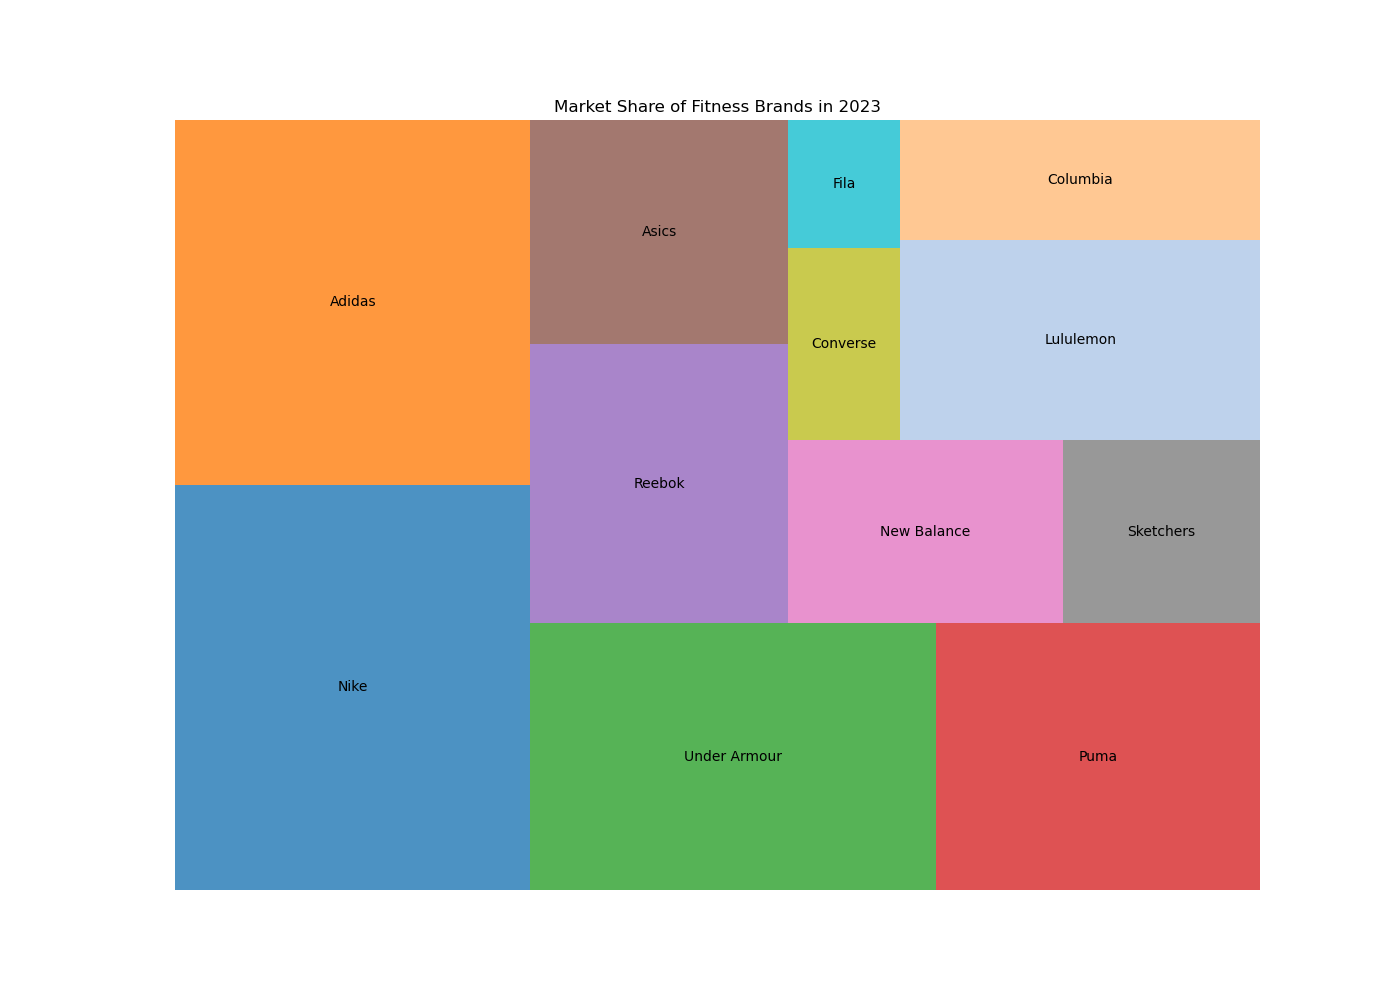

The data file committed next to this chart (first rows):
Brand, Market Share
Nike, 20
Adidas, 18
Under Armour, 15
Puma, 12
Reebok, 10
Asics, 8
New Balance, 7
Sketchers, 5
Converse, 3
Fila, 2
Lululemon, 10
Columbia, 6
